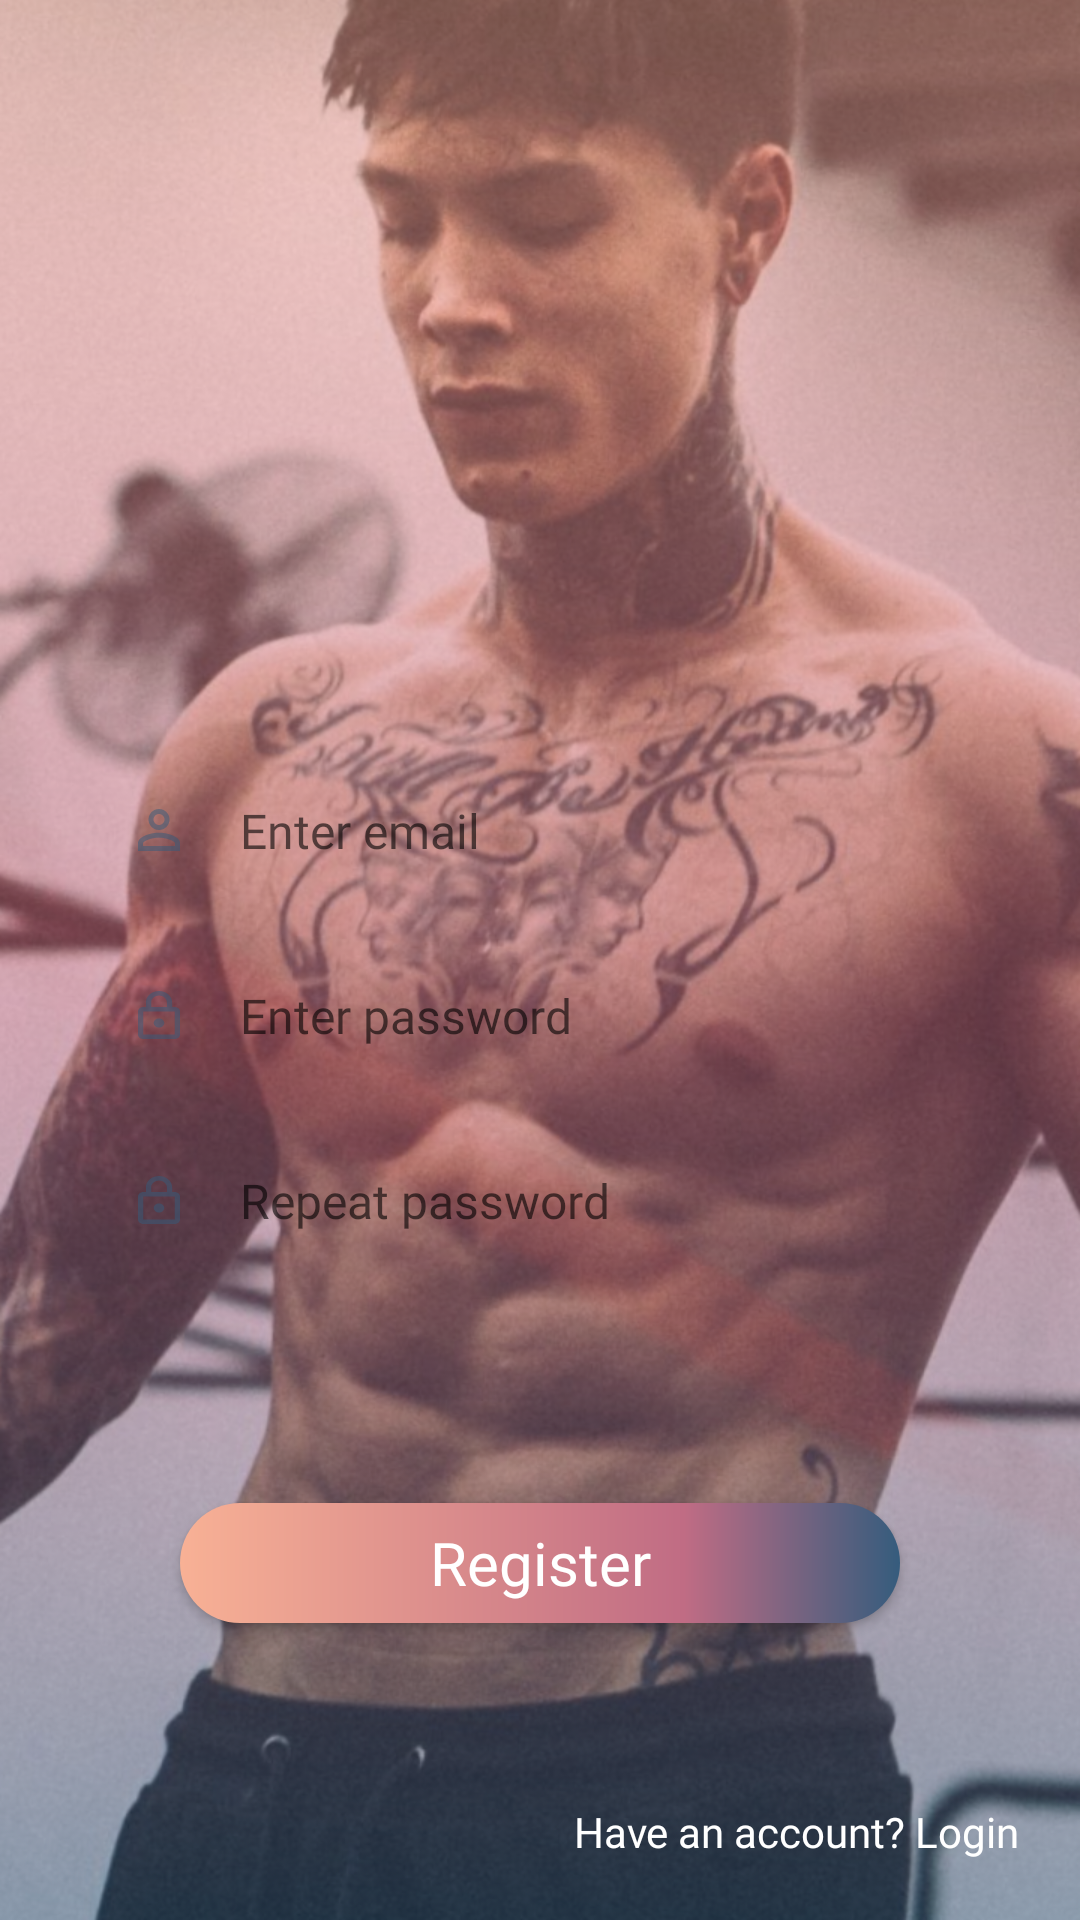

Reconstruct the res/layout file that produces this screen, plus the resources it refers to.
<!-- AndroidManifest.xml: application theme AppTheme -->
<!-- res/layout/auth_register.xml -->
<?xml version="1.0" encoding="utf-8"?>
<RelativeLayout
    xmlns:android="http://schemas.android.com/apk/res/android"
    android:layout_width="match_parent"
    android:layout_height="match_parent">

    <ImageView
        android:id="@+id/ivBackground_AR"
        android:layout_width="match_parent"
        android:layout_height="match_parent"
        android:scaleType="centerCrop"
        android:src="@drawable/bg_login"
        />

    <EditText
        android:id="@+id/etEmail_AR"
        style="@style/AuthEditTextStyle"
        android:layout_width="match_parent"
        android:layout_height="wrap_content"
        android:layout_above="@id/etPassword_AR"
        android:layout_marginBottom="20dp"
        android:drawableStart="@drawable/ic_profile"
        android:hint="@string/register_hint_email"
        android:inputType="textEmailAddress"
        />

    <EditText
        android:id="@+id/etPassword_AR"
        style="@style/AuthEditTextStyle"
        android:layout_width="match_parent"
        android:layout_height="wrap_content"
        android:layout_above="@id/etRepeatPassword_AR"
        android:layout_marginBottom="20dp"
        android:drawableStart="@drawable/ic_lock"
        android:hint="@string/register_hint_password"
        android:inputType="textPassword"
        />

    <EditText
        android:id="@+id/etRepeatPassword_AR"
        style="@style/AuthEditTextStyle"
        android:layout_width="match_parent"
        android:layout_height="wrap_content"
        android:layout_above="@id/btnRegister_AR"
        android:layout_marginBottom="80dp"
        android:drawableStart="@drawable/ic_lock"
        android:hint="@string/register_hint_repeat_password"
        android:inputType="textPassword"
        />

    <Button
        android:id="@+id/btnRegister_AR"
        android:layout_width="match_parent"
        android:layout_height="40dp"
        android:layout_above="@id/tvLogin_AR"
        android:layout_marginBottom="60dp"
        android:layout_marginEnd="60dp"
        android:layout_marginStart="60dp"
        android:background="@drawable/bg_btn_login"
        android:fontFamily="@font/firasans_black"
        android:text="@string/register_btn_text"
        android:textAllCaps="false"
        android:textColor="@android:color/white"
        android:textSize="20sp"
        />

    <TextView
        android:id="@+id/tvLogin_AR"
        android:layout_width="wrap_content"
        android:layout_height="wrap_content"
        android:layout_alignParentBottom="true"
        android:layout_alignParentEnd="true"
        android:layout_marginBottom="20dp"
        android:layout_marginEnd="20dp"
        android:fontFamily="@font/firasans_regular"
        android:text="@string/register_bottom_text"
        android:textColor="@android:color/white"
        android:textSize="14sp"
        />

</RelativeLayout>
<!-- resources referenced by this layout -->
<resources>
  <!-- drawable bg_btn_login (drawable) -->
  <?xml version="1.0" encoding="utf-8"?>
  <ripple xmlns:android="http://schemas.android.com/apk/res/android"
          android:color="@color/deep_orange_200">
  
      <item>
          <shape>
              <gradient
                  android:angle="0"
                  android:centerColor="@color/pink_300"
                  android:centerX="0.7"
                  android:endColor="@color/blue_grey_700"
                  android:startColor="@color/deep_orange_200"
                  />
  
              <corners android:radius="40dp"/>
          </shape>
      </item>
  
  </ripple>
  <!-- drawable bg_login: png bitmap (drawable-hdpi, 652996 bytes) -->
  <!-- drawable ic_lock: png bitmap (drawable-hdpi, 522 bytes) -->
  <!-- drawable ic_profile: png bitmap (drawable-hdpi, 640 bytes) -->
  <string name="register_bottom_text">Have an account? Login</string>
  <string name="register_btn_text">Register</string>
  <string name="register_hint_email">Enter email</string>
  <string name="register_hint_password">Enter password</string>
  <string name="register_hint_repeat_password">Repeat password</string>
  <style name="AuthEditTextStyle" parent="AppTheme">
          <item name="android:drawablePadding">20dp</item>
          <item name="android:background">@drawable/bg_et_w</item>
          <item name="android:layout_marginStart">30dp</item>
          <item name="android:layout_marginEnd">30dp</item>
          <item name="android:paddingEnd">16dp</item>
          <item name="android:paddingStart">16dp</item>
          <item name="android:paddingTop">10dp</item>
          <item name="android:paddingBottom">10dp</item>
          <item name="android:textSize">16sp</item>
          <item name="android:textColor">@color/blue_grey_700</item>
          <item name="android:fontFamily">@font/firasans_light</item>
      </style>
  <style name="AppTheme" parent="Theme.AppCompat.Light.NoActionBar">
          <item name="colorPrimary">@color/colorPrimary</item>
          <item name="colorPrimaryDark">@color/colorPrimaryDark</item>
          <item name="colorAccent">@color/colorAccent</item>
      </style>
  <color name="deep_orange_200">#F8B195</color>
  <color name="pink_300">#C06C84</color>
  <color name="blue_grey_700">#355C7D</color>
  <color name="colorPrimary">#355C7D</color>
  <color name="colorPrimaryDark">#2b4b66</color>
  <color name="colorAccent">#FF4081</color>
</resources>
